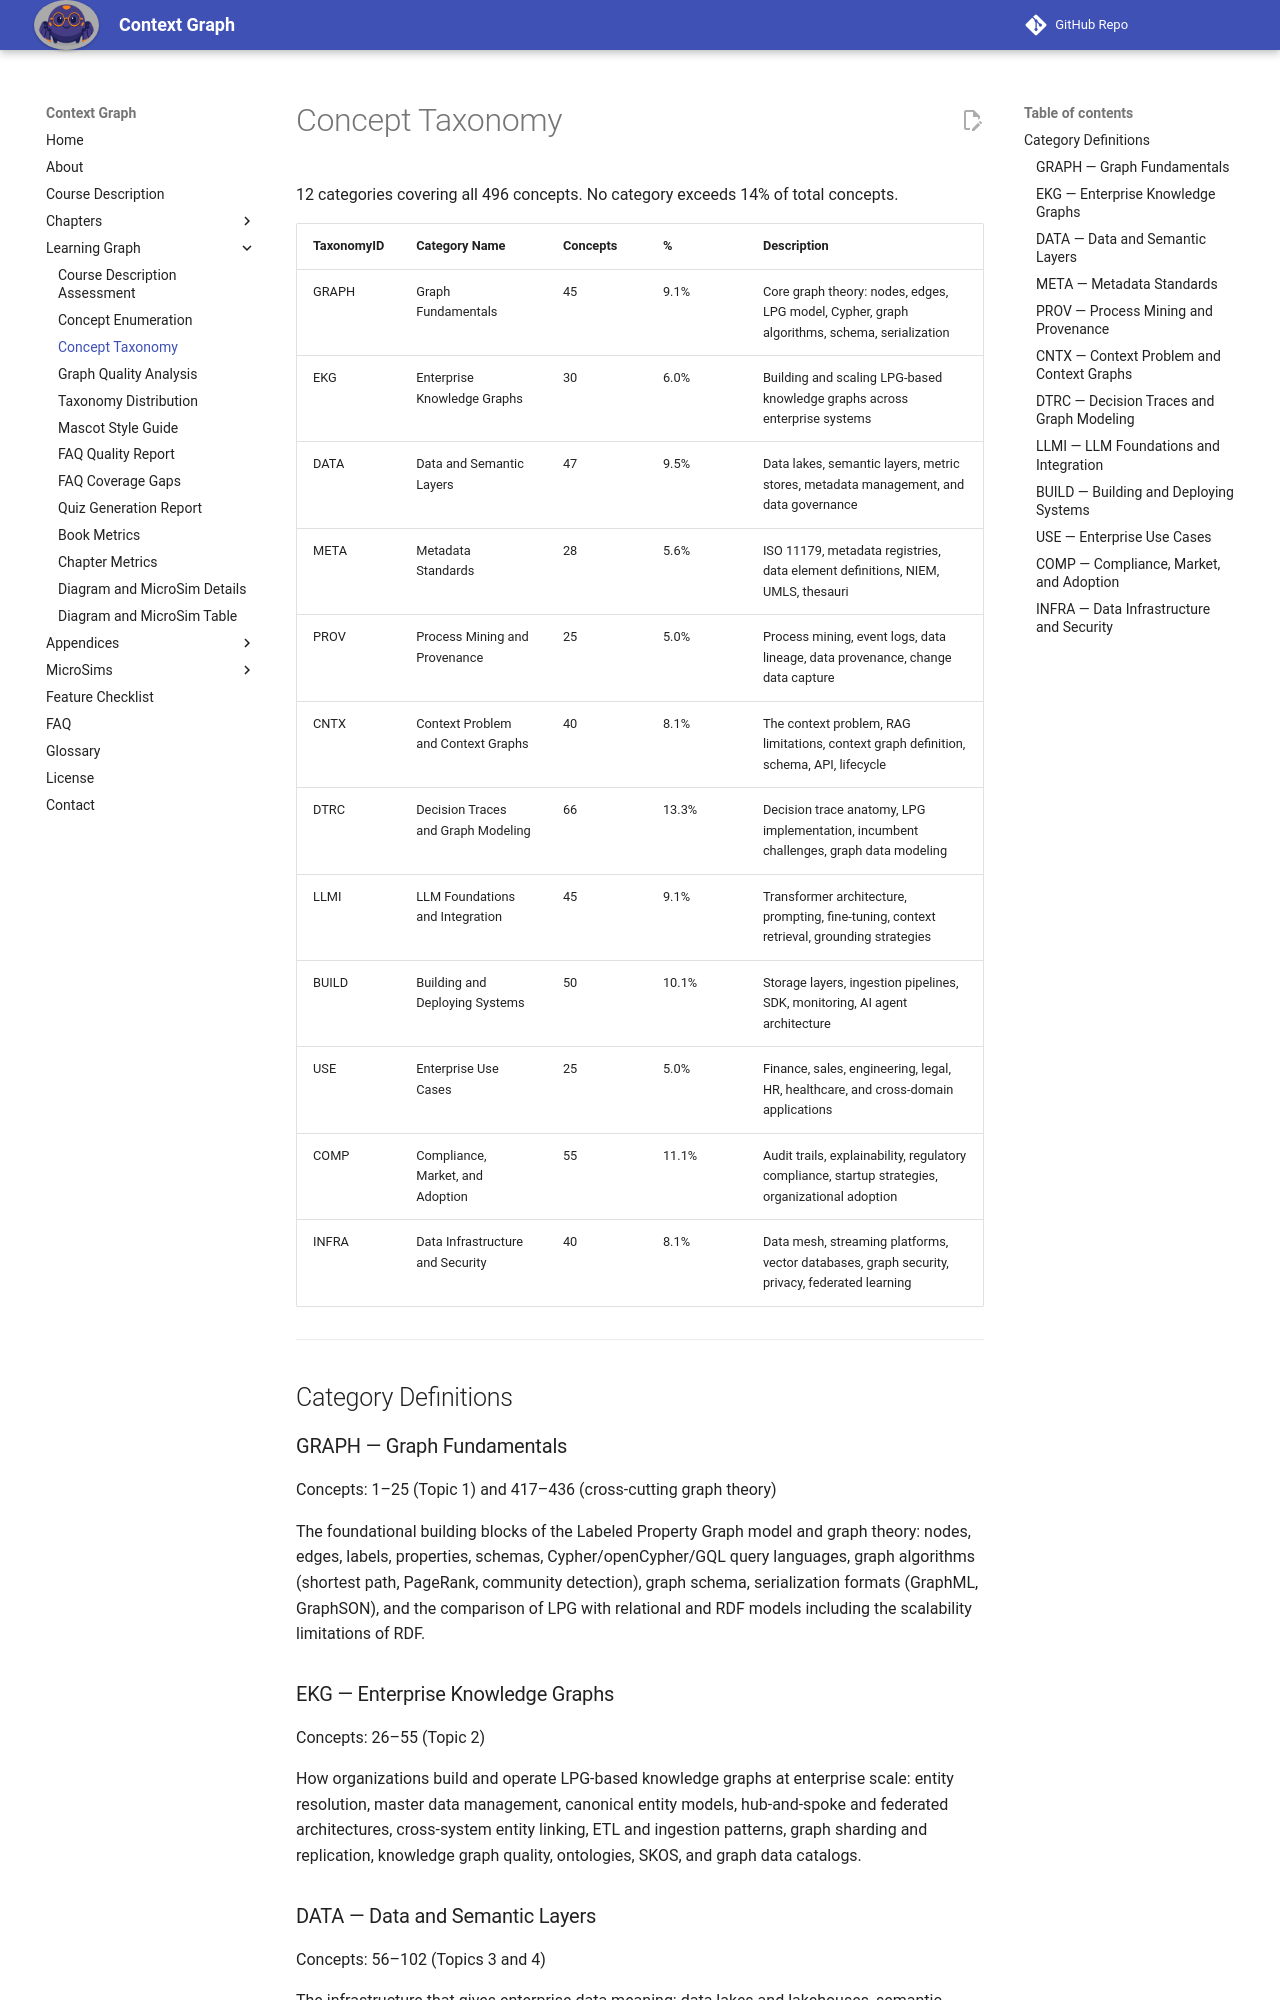

repository: dmccreary/context-graph · page: learning-graph/concept-taxonomy/index.html · generator: mkdocs

# Concept Taxonomy

12 categories covering all 496 concepts. No category exceeds 14% of total concepts.

| TaxonomyID | Category Name | Concepts | % | Description |
|------------|---------------|----------|---|-------------|
| GRAPH | Graph Fundamentals | 45 | 9.1% | Core graph theory: nodes, edges, LPG model, Cypher, graph algorithms, schema, serialization |
| EKG | Enterprise Knowledge Graphs | 30 | 6.0% | Building and scaling LPG-based knowledge graphs across enterprise systems |
| DATA | Data and Semantic Layers | 47 | 9.5% | Data lakes, semantic layers, metric stores, metadata management, and data governance |
| META | Metadata Standards | 28 | 5.6% | ISO 11179, metadata registries, data element definitions, NIEM, UMLS, thesauri |
| PROV | Process Mining and Provenance | 25 | 5.0% | Process mining, event logs, data lineage, data provenance, change data capture |
| CNTX | Context Problem and Context Graphs | 40 | 8.1% | The context problem, RAG limitations, context graph definition, schema, API, lifecycle |
| DTRC | Decision Traces and Graph Modeling | 66 | 13.3% | Decision trace anatomy, LPG implementation, incumbent challenges, graph data modeling |
| LLMI | LLM Foundations and Integration | 45 | 9.1% | Transformer architecture, prompting, fine-tuning, context retrieval, grounding strategies |
| BUILD | Building and Deploying Systems | 50 | 10.1% | Storage layers, ingestion pipelines, SDK, monitoring, AI agent architecture |
| USE | Enterprise Use Cases | 25 | 5.0% | Finance, sales, engineering, legal, HR, healthcare, and cross-domain applications |
| COMP | Compliance, Market, and Adoption | 55 | 11.1% | Audit trails, explainability, regulatory compliance, startup strategies, organizational adoption |
| INFRA | Data Infrastructure and Security | 40 | 8.1% | Data mesh, streaming platforms, vector databases, graph security, privacy, federated learning |

---

## Category Definitions

### GRAPH — Graph Fundamentals
Concepts: 1–25 (Topic 1) and 417–436 (cross-cutting graph theory)

The foundational building blocks of the Labeled Property Graph model and graph
theory: nodes, edges, labels, properties, schemas, Cypher/openCypher/GQL query
languages, graph algorithms (shortest path, PageRank, community detection),
graph schema, serialization formats (GraphML, GraphSON), and the comparison of
LPG with relational and RDF models including the scalability limitations of RDF.

### EKG — Enterprise Knowledge Graphs
Concepts: 26–55 (Topic 2)

How organizations build and operate LPG-based knowledge graphs at enterprise
scale: entity resolution, master data management, canonical entity models,
hub-and-spoke and federated architectures, cross-system entity linking, ETL and
ingestion patterns, graph sharding and replication, knowledge graph quality,
ontologies, SKOS, and graph data catalogs.

### DATA — Data and Semantic Layers
Concepts: 56–102 (Topics 3 and 4)

The infrastructure that gives enterprise data meaning: data lakes and
lakehouses, semantic layers, metric stores, business glossaries, query
federation, data virtualization, metadata management (technical, business,
operational), data quality dimensions, data governance frameworks, stewardship,
ownership, classification, access control, automated metadata discovery, and
metadata catalog platforms.
